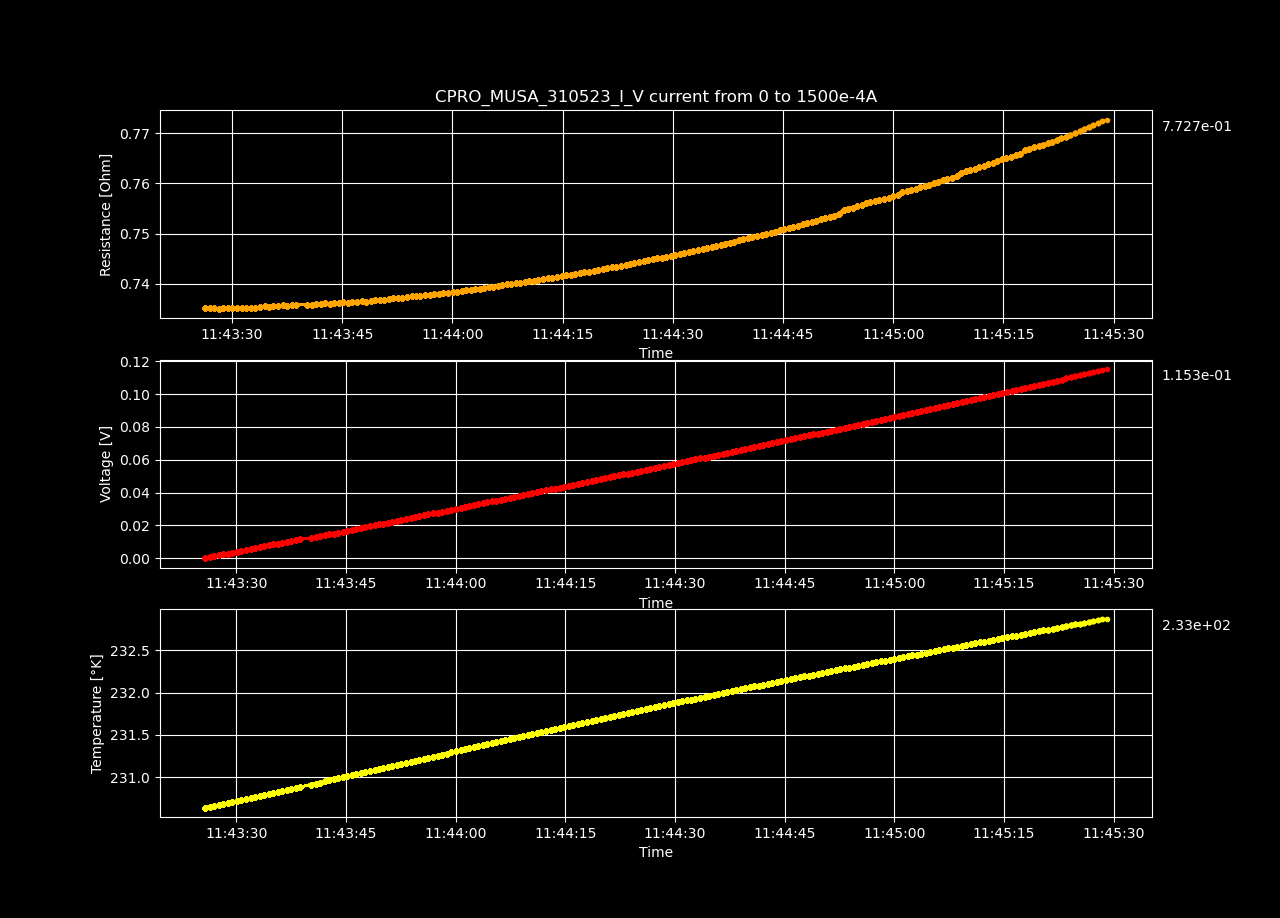

The table this chart was drawn from, first rows:
Datetime, Temperature [K], Voltage [V], Resistance [𝛀], Current Source [A], Electric Field [V/cm], Restivity [𝛀 cm], Current Density [A/cm2]
2023-05-31 11:43:25.711692, 230.6, 1.52247049e-07, inf, 0.0, 2.9278278653846155e-06, inf, 0.0
2023-05-31 11:43:26.333946, 230.7, 0.0005541, 0.7351, 0.0007538, 0.01066, 1.258, 0.008469
2023-05-31 11:43:26.946777, 230.7, 0.001108, 0.7351, 0.001508, 0.02131, 1.258, 0.01694
2023-05-31 11:43:27.558551, 230.7, 0.001662, 0.7351, 0.002261, 0.03197, 1.258, 0.02541
2023-05-31 11:43:28.173366, 230.7, 0.002216, 0.735, 0.003015, 0.04262, 1.258, 0.03388
2023-05-31 11:43:28.801753, 230.7, 0.00277, 0.7351, 0.003769, 0.05328, 1.258, 0.04235
2023-05-31 11:43:29.420528, 230.7, 0.003325, 0.7351, 0.004523, 0.06394, 1.258, 0.05082
2023-05-31 11:43:30.036628, 230.7, 0.003879, 0.7351, 0.005276, 0.07459, 1.258, 0.05929
2023-05-31 11:43:30.686874, 230.7, 0.004433, 0.7352, 0.00603, 0.08526, 1.258, 0.06775
2023-05-31 11:43:31.311737, 230.7, 0.004987, 0.7352, 0.006784, 0.09591, 1.258, 0.07622
2023-05-31 11:43:31.927915, 230.8, 0.005542, 0.7352, 0.007538, 0.1066, 1.258, 0.08469
2023-05-31 11:43:32.554183, 230.8, 0.006096, 0.7352, 0.008291, 0.1172, 1.258, 0.09316
2023-05-31 11:43:33.166891, 230.8, 0.00665, 0.7352, 0.009045, 0.1279, 1.258, 0.1016
2023-05-31 11:43:33.791593, 230.8, 0.007205, 0.7353, 0.009799, 0.1386, 1.258, 0.1101
2023-05-31 11:43:34.420848, 230.8, 0.007763, 0.7356, 0.01055, 0.1493, 1.259, 0.1186
2023-05-31 11:43:35.030563, 230.8, 0.008314, 0.7353, 0.01131, 0.1599, 1.259, 0.127
2023-05-31 11:43:35.637405, 230.8, 0.008871, 0.7355, 0.01206, 0.1706, 1.259, 0.1355
2023-05-31 11:43:36.269275, 230.8, 0.009426, 0.7356, 0.01281, 0.1813, 1.259, 0.144
2023-05-31 11:43:36.895675, 230.8, 0.009981, 0.7357, 0.01357, 0.192, 1.259, 0.1524
2023-05-31 11:43:37.518190, 230.9, 0.01053, 0.7355, 0.01432, 0.2026, 1.259, 0.1609
2023-05-31 11:43:38.131032, 230.9, 0.01109, 0.7357, 0.01508, 0.2133, 1.259, 0.1694
2023-05-31 11:43:38.755659, 230.9, 0.01165, 0.7358, 0.01583, 0.224, 1.259, 0.1779
2023-05-31 11:43:40.217417, 230.9, 0.0122, 0.7358, 0.01658, 0.2347, 1.259, 0.1863
2023-05-31 11:43:40.824776, 230.9, 0.01275, 0.7357, 0.01734, 0.2453, 1.259, 0.1948
2023-05-31 11:43:41.446351, 230.9, 0.01331, 0.7359, 0.01809, 0.256, 1.26, 0.2033
2023-05-31 11:43:42.075197, 230.9, 0.01387, 0.736, 0.01884, 0.2667, 1.26, 0.2117
2023-05-31 11:43:42.681285, 231, 0.01443, 0.7361, 0.0196, 0.2774, 1.26, 0.2202
2023-05-31 11:43:43.286835, 231, 0.01498, 0.736, 0.02035, 0.2881, 1.26, 0.2287
2023-05-31 11:43:43.902482, 231, 0.01554, 0.7361, 0.02111, 0.2988, 1.26, 0.2371
2023-05-31 11:43:44.537838, 231, 0.01609, 0.7362, 0.02186, 0.3095, 1.26, 0.2456
2023-05-31 11:43:45.149995, 231, 0.01665, 0.7363, 0.02261, 0.3202, 1.26, 0.2541
2023-05-31 11:43:45.757150, 231, 0.0172, 0.7362, 0.02337, 0.3308, 1.26, 0.2625
2023-05-31 11:43:46.369180, 231, 0.01776, 0.7363, 0.02412, 0.3415, 1.26, 0.271
2023-05-31 11:43:46.983342, 231, 0.01832, 0.7364, 0.02487, 0.3523, 1.26, 0.2795
2023-05-31 11:43:47.637236, 231.1, 0.01888, 0.7365, 0.02563, 0.363, 1.261, 0.288
2023-05-31 11:43:48.259885, 231.1, 0.01943, 0.7365, 0.02638, 0.3736, 1.26, 0.2964
2023-05-31 11:43:48.887395, 231.1, 0.01999, 0.7366, 0.02714, 0.3844, 1.261, 0.3049
2023-05-31 11:43:49.501550, 231.1, 0.02055, 0.7367, 0.02789, 0.3951, 1.261, 0.3134
2023-05-31 11:43:50.106618, 231.1, 0.02111, 0.7368, 0.02864, 0.4059, 1.261, 0.3218
2023-05-31 11:43:50.731108, 231.1, 0.02166, 0.7368, 0.0294, 0.4165, 1.261, 0.3303
2023-05-31 11:43:51.343340, 231.1, 0.02222, 0.7369, 0.03015, 0.4273, 1.261, 0.3388
2023-05-31 11:43:51.960030, 231.1, 0.02278, 0.7371, 0.0309, 0.4381, 1.262, 0.3472
2023-05-31 11:43:52.574080, 231.2, 0.02334, 0.7372, 0.03166, 0.4488, 1.262, 0.3557
2023-05-31 11:43:53.192514, 231.2, 0.02389, 0.7372, 0.03241, 0.4595, 1.262, 0.3642
2023-05-31 11:43:53.814119, 231.2, 0.02445, 0.7373, 0.03317, 0.4703, 1.262, 0.3726
2023-05-31 11:43:54.428960, 231.2, 0.02502, 0.7375, 0.03392, 0.4811, 1.262, 0.3811
2023-05-31 11:43:55.038821, 231.2, 0.02557, 0.7376, 0.03467, 0.4918, 1.262, 0.3896
2023-05-31 11:43:55.645291, 231.2, 0.02613, 0.7376, 0.03543, 0.5025, 1.262, 0.3981
2023-05-31 11:43:56.259163, 231.2, 0.02669, 0.7377, 0.03618, 0.5133, 1.263, 0.4065
2023-05-31 11:43:56.893827, 231.2, 0.02725, 0.7378, 0.03693, 0.5241, 1.263, 0.415
2023-05-31 11:43:57.518147, 231.3, 0.02781, 0.738, 0.03769, 0.5349, 1.263, 0.4235
2023-05-31 11:43:58.140941, 231.3, 0.02837, 0.738, 0.03844, 0.5456, 1.263, 0.4319
2023-05-31 11:43:58.771006, 231.3, 0.02893, 0.7381, 0.0392, 0.5563, 1.263, 0.4404
2023-05-31 11:43:59.405439, 231.3, 0.02949, 0.7382, 0.03995, 0.5672, 1.264, 0.4489
2023-05-31 11:44:00.035020, 231.3, 0.03005, 0.7384, 0.0407, 0.578, 1.264, 0.4573
2023-05-31 11:44:00.655112, 231.3, 0.03061, 0.7384, 0.04146, 0.5887, 1.264, 0.4658
2023-05-31 11:44:01.266922, 231.3, 0.03117, 0.7385, 0.04221, 0.5995, 1.264, 0.4743
2023-05-31 11:44:01.879633, 231.3, 0.03174, 0.7387, 0.04296, 0.6104, 1.264, 0.4828
2023-05-31 11:44:02.489247, 231.4, 0.0323, 0.7388, 0.04372, 0.6212, 1.265, 0.4912
2023-05-31 11:44:03.107577, 231.4, 0.03286, 0.7389, 0.04447, 0.6319, 1.265, 0.4997
... 140 more rows
